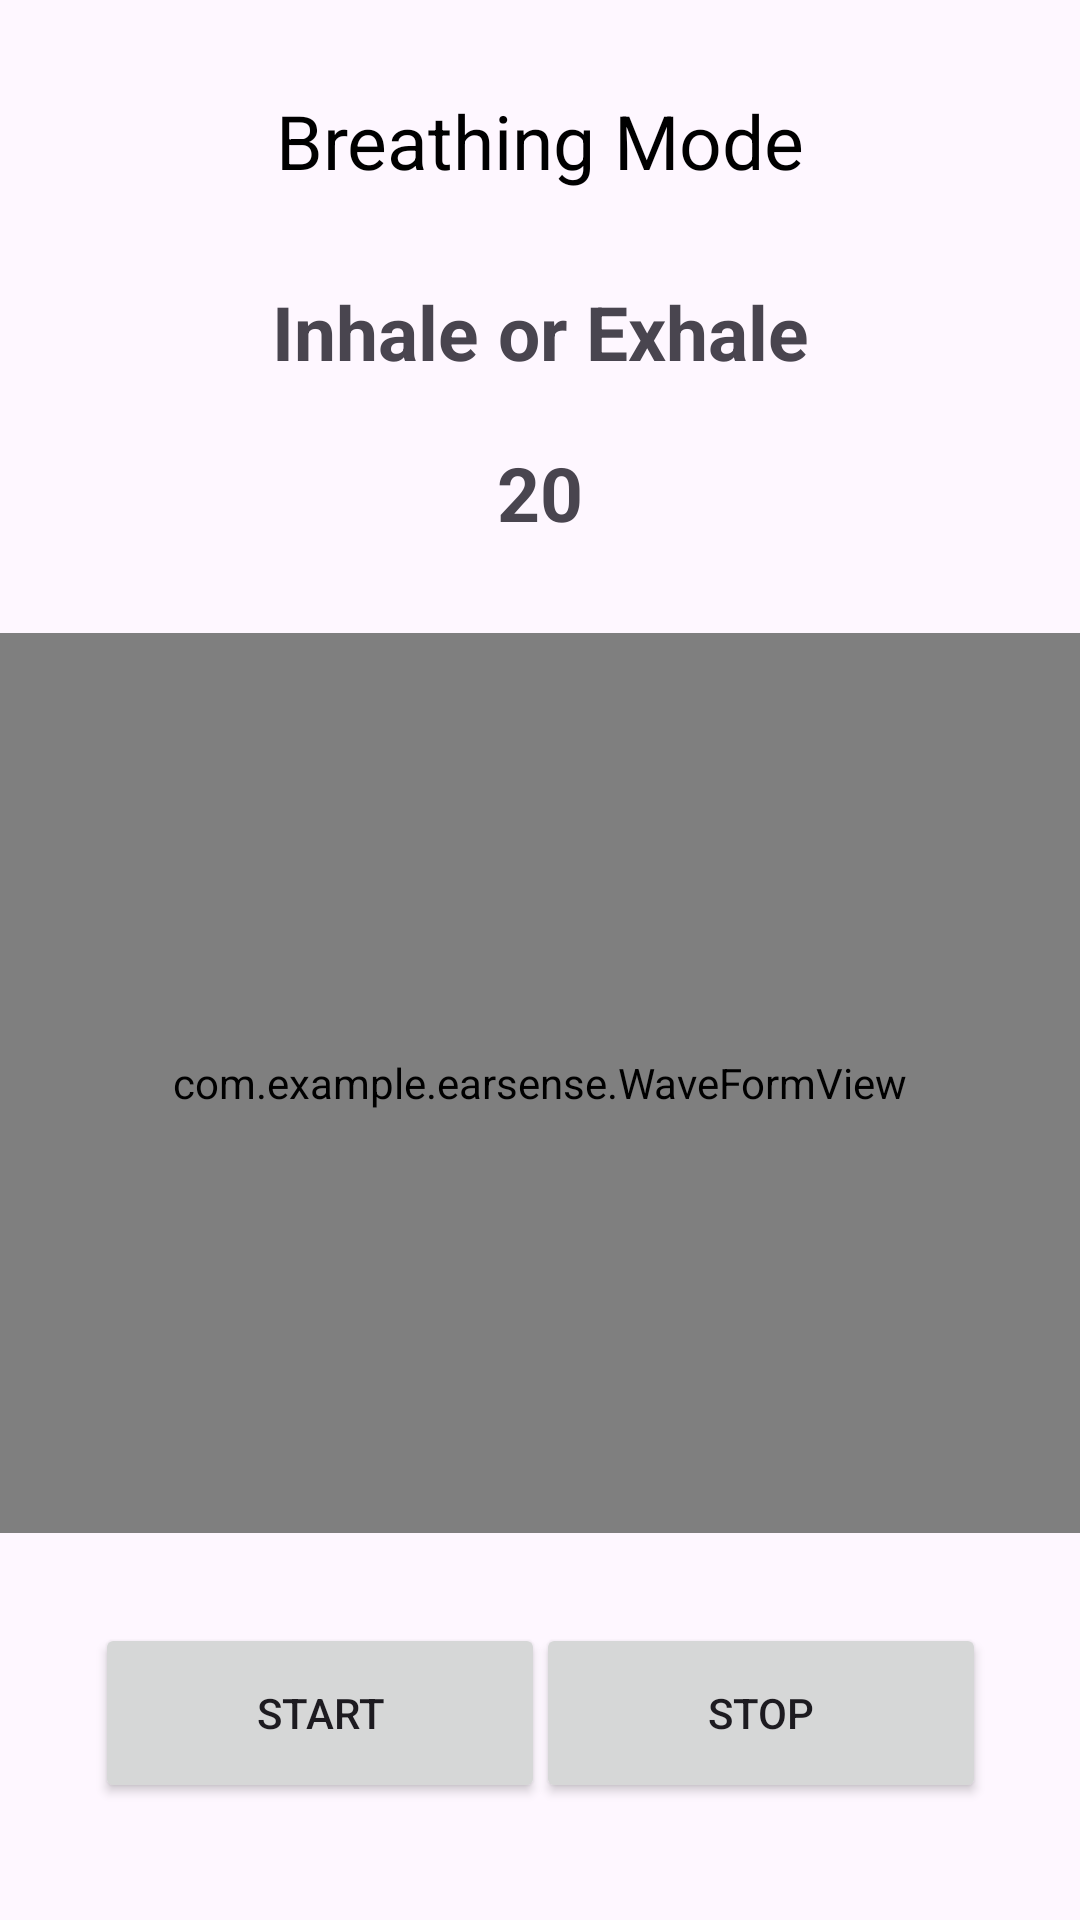

Reconstruct the res/layout file that produces this screen, plus the resources it refers to.
<!-- AndroidManifest.xml: application theme Theme.EarSense -->
<!-- res/layout/fragment_breathing_training.xml -->
<?xml version="1.0" encoding="utf-8"?>
<androidx.constraintlayout.widget.ConstraintLayout xmlns:android="http://schemas.android.com/apk/res/android"
    xmlns:app="http://schemas.android.com/apk/res-auto"
    xmlns:tools="http://schemas.android.com/tools"
    android:layout_width="match_parent"
    android:layout_height="match_parent"
    tools:context=".BreathingTrainingFragment">

    <TextView
        android:id="@+id/textTitle"
        android:layout_width="match_parent"
        android:layout_height="wrap_content"
        android:text="Breathing Mode"
        android:textAlignment="center"
        android:textColor="@color/black"
        android:textSize="25sp"
        app:layout_constraintEnd_toEndOf="parent"
        app:layout_constraintStart_toStartOf="parent"
        android:layout_marginTop="30dp"
        app:layout_constraintTop_toTopOf="parent" />

    <TextView
        android:id="@+id/textInstructions"
        android:layout_width="match_parent"
        android:layout_height="wrap_content"
        android:text="Inhale or Exhale"
        android:textAlignment="center"
        android:textColor="@color/red"
        android:textSize="25sp"
        android:textStyle="bold"
        android:paddingStart="10dp"
        android:paddingEnd="10dp"
        app:layout_constraintEnd_toEndOf="parent"
        app:layout_constraintStart_toStartOf="parent"
        android:layout_marginTop="30dp"
        app:layout_constraintTop_toBottomOf="@id/textTitle" />

    <TextView
        android:id="@+id/textTimer"
        android:layout_width="wrap_content"
        android:layout_height="wrap_content"
        android:text="20"
        android:textAlignment="center"
        android:textSize="25sp"
        android:textStyle="bold"
        app:layout_constraintEnd_toEndOf="parent"
        app:layout_constraintStart_toStartOf="parent"
        android:layout_marginTop="20dp"
        app:layout_constraintTop_toBottomOf="@id/textInstructions" />


    <com.example.earsense.WaveFormView
        android:id="@+id/waveformView"
        android:layout_width="match_parent"
        android:layout_height="300dp"
        app:layout_constraintEnd_toEndOf="parent"
        app:layout_constraintStart_toStartOf="parent"
        android:layout_marginTop="30dp"
        app:layout_constraintTop_toBottomOf="@id/textTimer" />

    <Button
        android:id="@+id/buttonStart"
        android:layout_width="150dp"
        android:layout_height="60dp"
        android:layout_marginTop="30dp"
        android:text="Start"
        app:layout_constraintEnd_toEndOf="parent"
        app:layout_constraintHorizontal_bias="0.15"
        app:layout_constraintStart_toStartOf="parent"
        app:layout_constraintTop_toBottomOf="@id/waveformView" />

    <Button
        android:id="@+id/buttonStop"
        android:layout_width="150dp"
        android:layout_height="60dp"
        android:layout_marginTop="30dp"
        android:text="Stop"
        app:layout_constraintEnd_toEndOf="parent"
        app:layout_constraintHorizontal_bias="0.85"
        app:layout_constraintStart_toStartOf="parent"
        app:layout_constraintTop_toBottomOf="@id/waveformView" />


</androidx.constraintlayout.widget.ConstraintLayout>
<!-- resources referenced by this layout -->
<resources>
  <style name="Theme.EarSense" parent="Base.Theme.EarSense" />
  <style name="Base.Theme.EarSense" parent="Theme.Material3.DayNight.NoActionBar">
          
          
      </style>
  <!-- not gathered from this repository: default colours our renderer supplied (Android Studio template values) -->
  <color name="black">#FF000000</color>
</resources>
